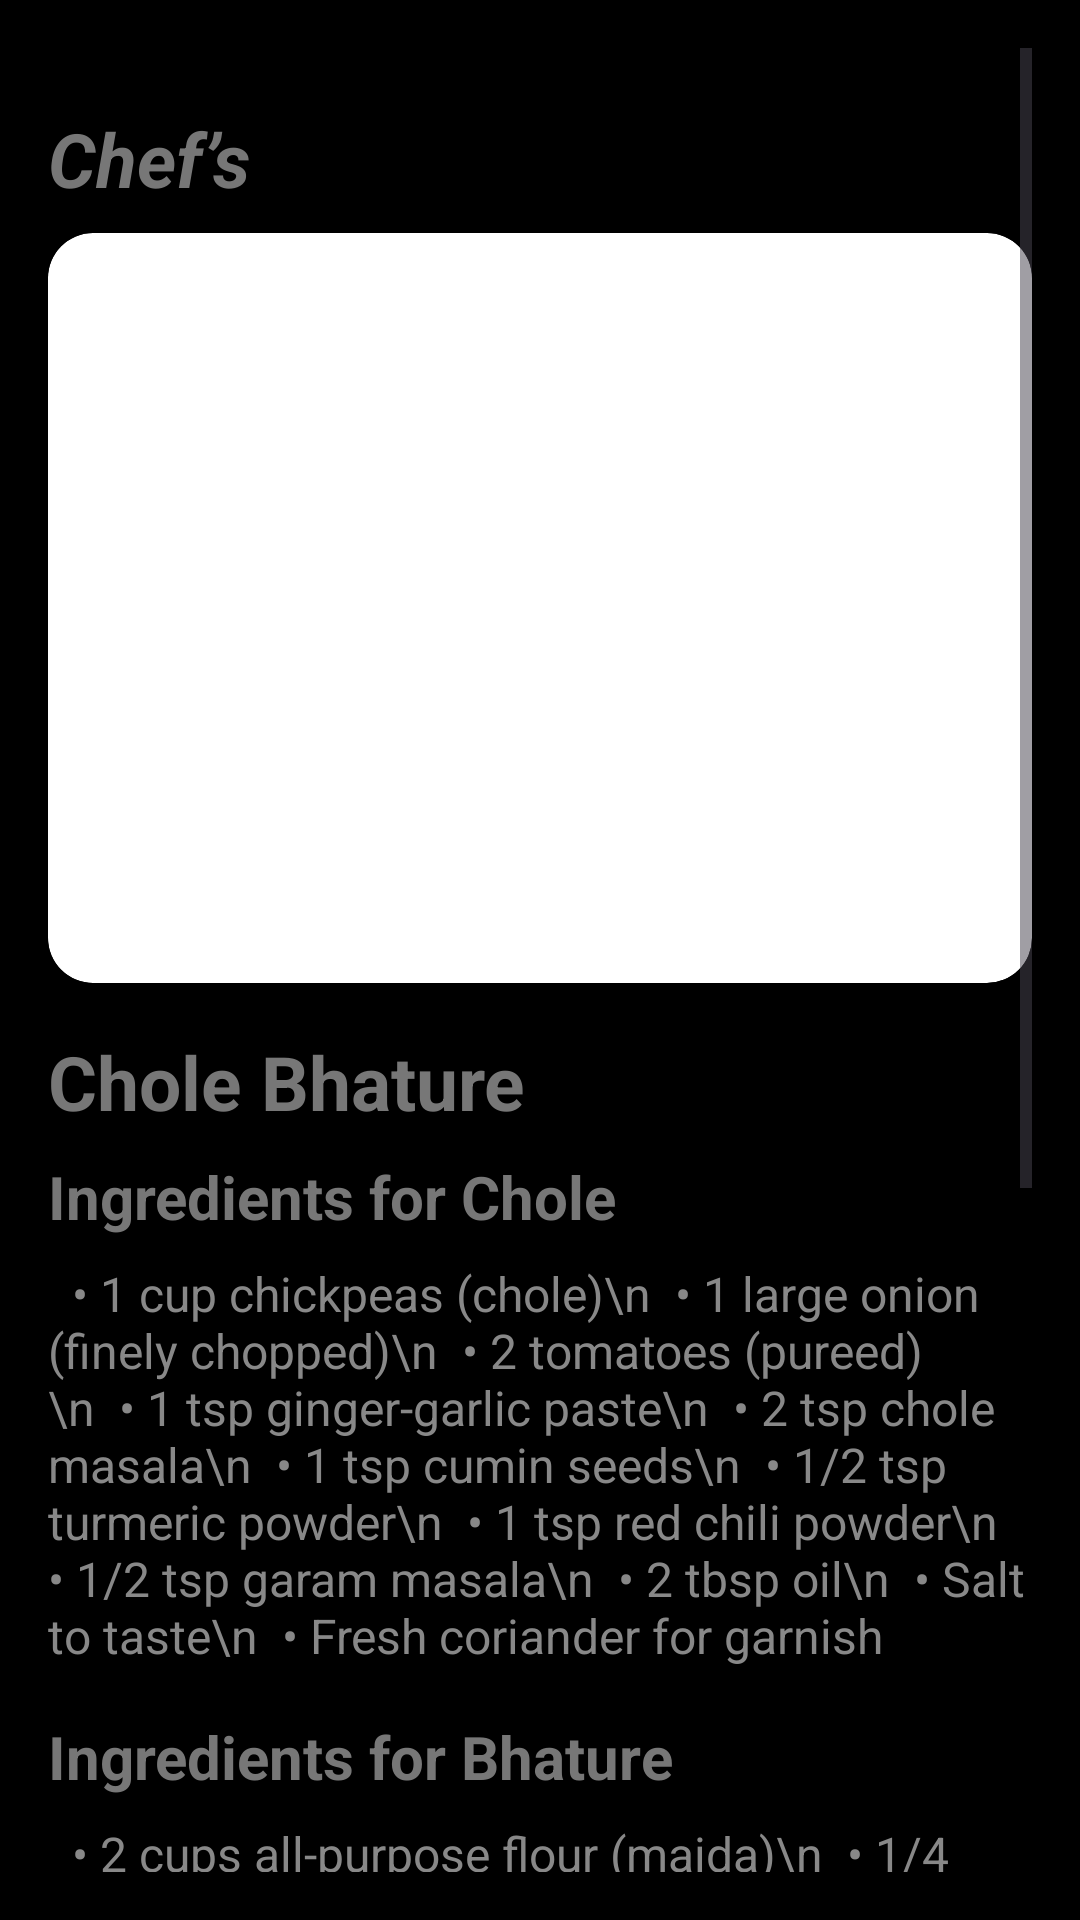

Write the Android layout XML for this screen, with the resource values it uses.
<!-- AndroidManifest.xml: application theme Theme.Chefs -->
<!-- res/layout/activity_cholebhature.xml -->
<?xml version="1.0" encoding="utf-8"?>
<ScrollView xmlns:android="http://schemas.android.com/apk/res/android"
    android:layout_width="match_parent"
    android:layout_height="match_parent"
    android:background="#000000"
    android:padding="16dp">

    <LinearLayout
        android:layout_width="match_parent"
        android:layout_height="wrap_content"
        android:layout_marginTop="20dp"
        android:orientation="vertical">

        <TextView
            android:id="@+id/tvChef"
            android:layout_width="match_parent"
            android:layout_height="wrap_content"
            android:layout_marginBottom="8dp"
            android:text="Chef’s"
            android:textColor="#777777"
            android:textSize="25sp"
            android:textStyle="bold|italic" />

        
        <ImageView
            android:id="@+id/imgCholeBhature"
            android:layout_width="match_parent"
            android:layout_height="250dp"
            android:layout_marginBottom="16dp"
            android:background="@drawable/rounded_image"
            android:scaleType="centerCrop"
            android:src="@drawable/cholebhature"
            android:clipToOutline="true" />

        
        <TextView
            android:id="@+id/tvRecipeTitle"
            android:layout_width="match_parent"
            android:layout_height="wrap_content"
            android:layout_marginBottom="8dp"
            android:text="Chole Bhature"
            android:textColor="#777777"
            android:textSize="25sp"
            android:textStyle="bold" />

        
        <TextView
            android:id="@+id/tvIngredientsHeader"
            android:layout_width="match_parent"
            android:layout_height="wrap_content"
            android:layout_marginBottom="8dp"
            android:text="Ingredients for Chole"
            android:textColor="#777777"
            android:textSize="20sp"
            android:textStyle="bold" />

        
        <TextView
            android:id="@+id/tvIngredients"
            android:layout_width="match_parent"
            android:layout_height="wrap_content"
            android:layout_marginBottom="16dp"
            android:text="  • 1 cup chickpeas (chole)\n
 • 1 large onion (finely chopped)\n
 • 2 tomatoes (pureed)\n
 • 1 tsp ginger-garlic paste\n
 • 2 tsp chole masala\n
 • 1 tsp cumin seeds\n
 • 1/2 tsp turmeric powder\n
 • 1 tsp red chili powder\n
 • 1/2 tsp garam masala\n
 • 2 tbsp oil\n
 • Salt to taste\n
 • Fresh coriander for garnish"
            android:textColor="#888888"
            android:textSize="16sp" />

        
        <TextView
            android:id="@+id/tvBhatureIngredientsHeader"
            android:layout_width="match_parent"
            android:layout_height="wrap_content"
            android:layout_marginBottom="8dp"
            android:text="Ingredients for Bhature"
            android:textColor="#777777"
            android:textSize="20sp"
            android:textStyle="bold" />

        
        <TextView
            android:id="@+id/tvBhatureIngredients"
            android:layout_width="match_parent"
            android:layout_height="wrap_content"
            android:layout_marginBottom="16dp"
            android:text="  • 2 cups all-purpose flour (maida)\n
 • 1/4 cup semolina (sooji)\n
 • 1/2 cup curd (yogurt)\n
 • 1 tsp sugar\n
 • 1/2 tsp salt\n
 • 1/2 tsp baking soda\n
 • Oil for deep frying"
            android:textColor="#888888"
            android:textSize="16sp" />

        
        <TextView
            android:id="@+id/tvCookingHeader"
            android:layout_width="match_parent"
            android:layout_height="wrap_content"
            android:layout_marginBottom="8dp"
            android:text="Cooking Instructions"
            android:textColor="#777777"
            android:textSize="20sp"
            android:textStyle="bold" />

        
        <TextView
            android:id="@+id/tvCookingInstructions"
            android:layout_width="match_parent"
            android:layout_height="wrap_content"
            android:text="
1. Prepare Chole:\n\n
   • Soak chickpeas overnight and pressure cook until soft.\n
   • Heat oil, add cumin seeds, and sauté onions until golden.\n
   • Add ginger-garlic paste, tomato puree, and spices.\n
   • Add boiled chickpeas and simmer for 10-15 minutes.\n
   • Garnish with coriander.\n\n\n

2. Prepare Bhature:\n\n
   • Mix flour, semolina, sugar, salt, and baking soda.\n
   • Add curd and knead into a soft dough using little water.\n
   • Rest for 2 hours, then divide into balls.\n
   • Roll into discs and deep fry until puffed and golden.\n\n\n

3. Serve:\n\n
   • Serve hot Chole with crispy Bhature, sliced onions, and lemon wedges."
            android:textColor="#888888"
            android:textSize="16sp" />
    </LinearLayout>
</ScrollView>
<!-- resources referenced by this layout -->
<resources>
  <!-- drawable rounded_image (drawable) -->
  <?xml version="1.0" encoding="utf-8"?>
  <shape xmlns:android="http://schemas.android.com/apk/res/android"
      android:shape="rectangle">
      <corners android:radius="15dp" />
      <solid android:color="@android:color/white"/>
  </shape>
  <style name="Theme.Chefs" parent="Theme.Material3.Light.NoActionBar">
          <item name="colorPrimary">#734C3F</item>
          <item name="colorOnPrimary">@color/white</item>
          <item name="android:statusBarColor">#000000</item>
      </style>
  <!-- not gathered from this repository: default colours our renderer supplied (Android Studio template values) -->
  <color name="white">#FFFFFFFF</color>
</resources>
